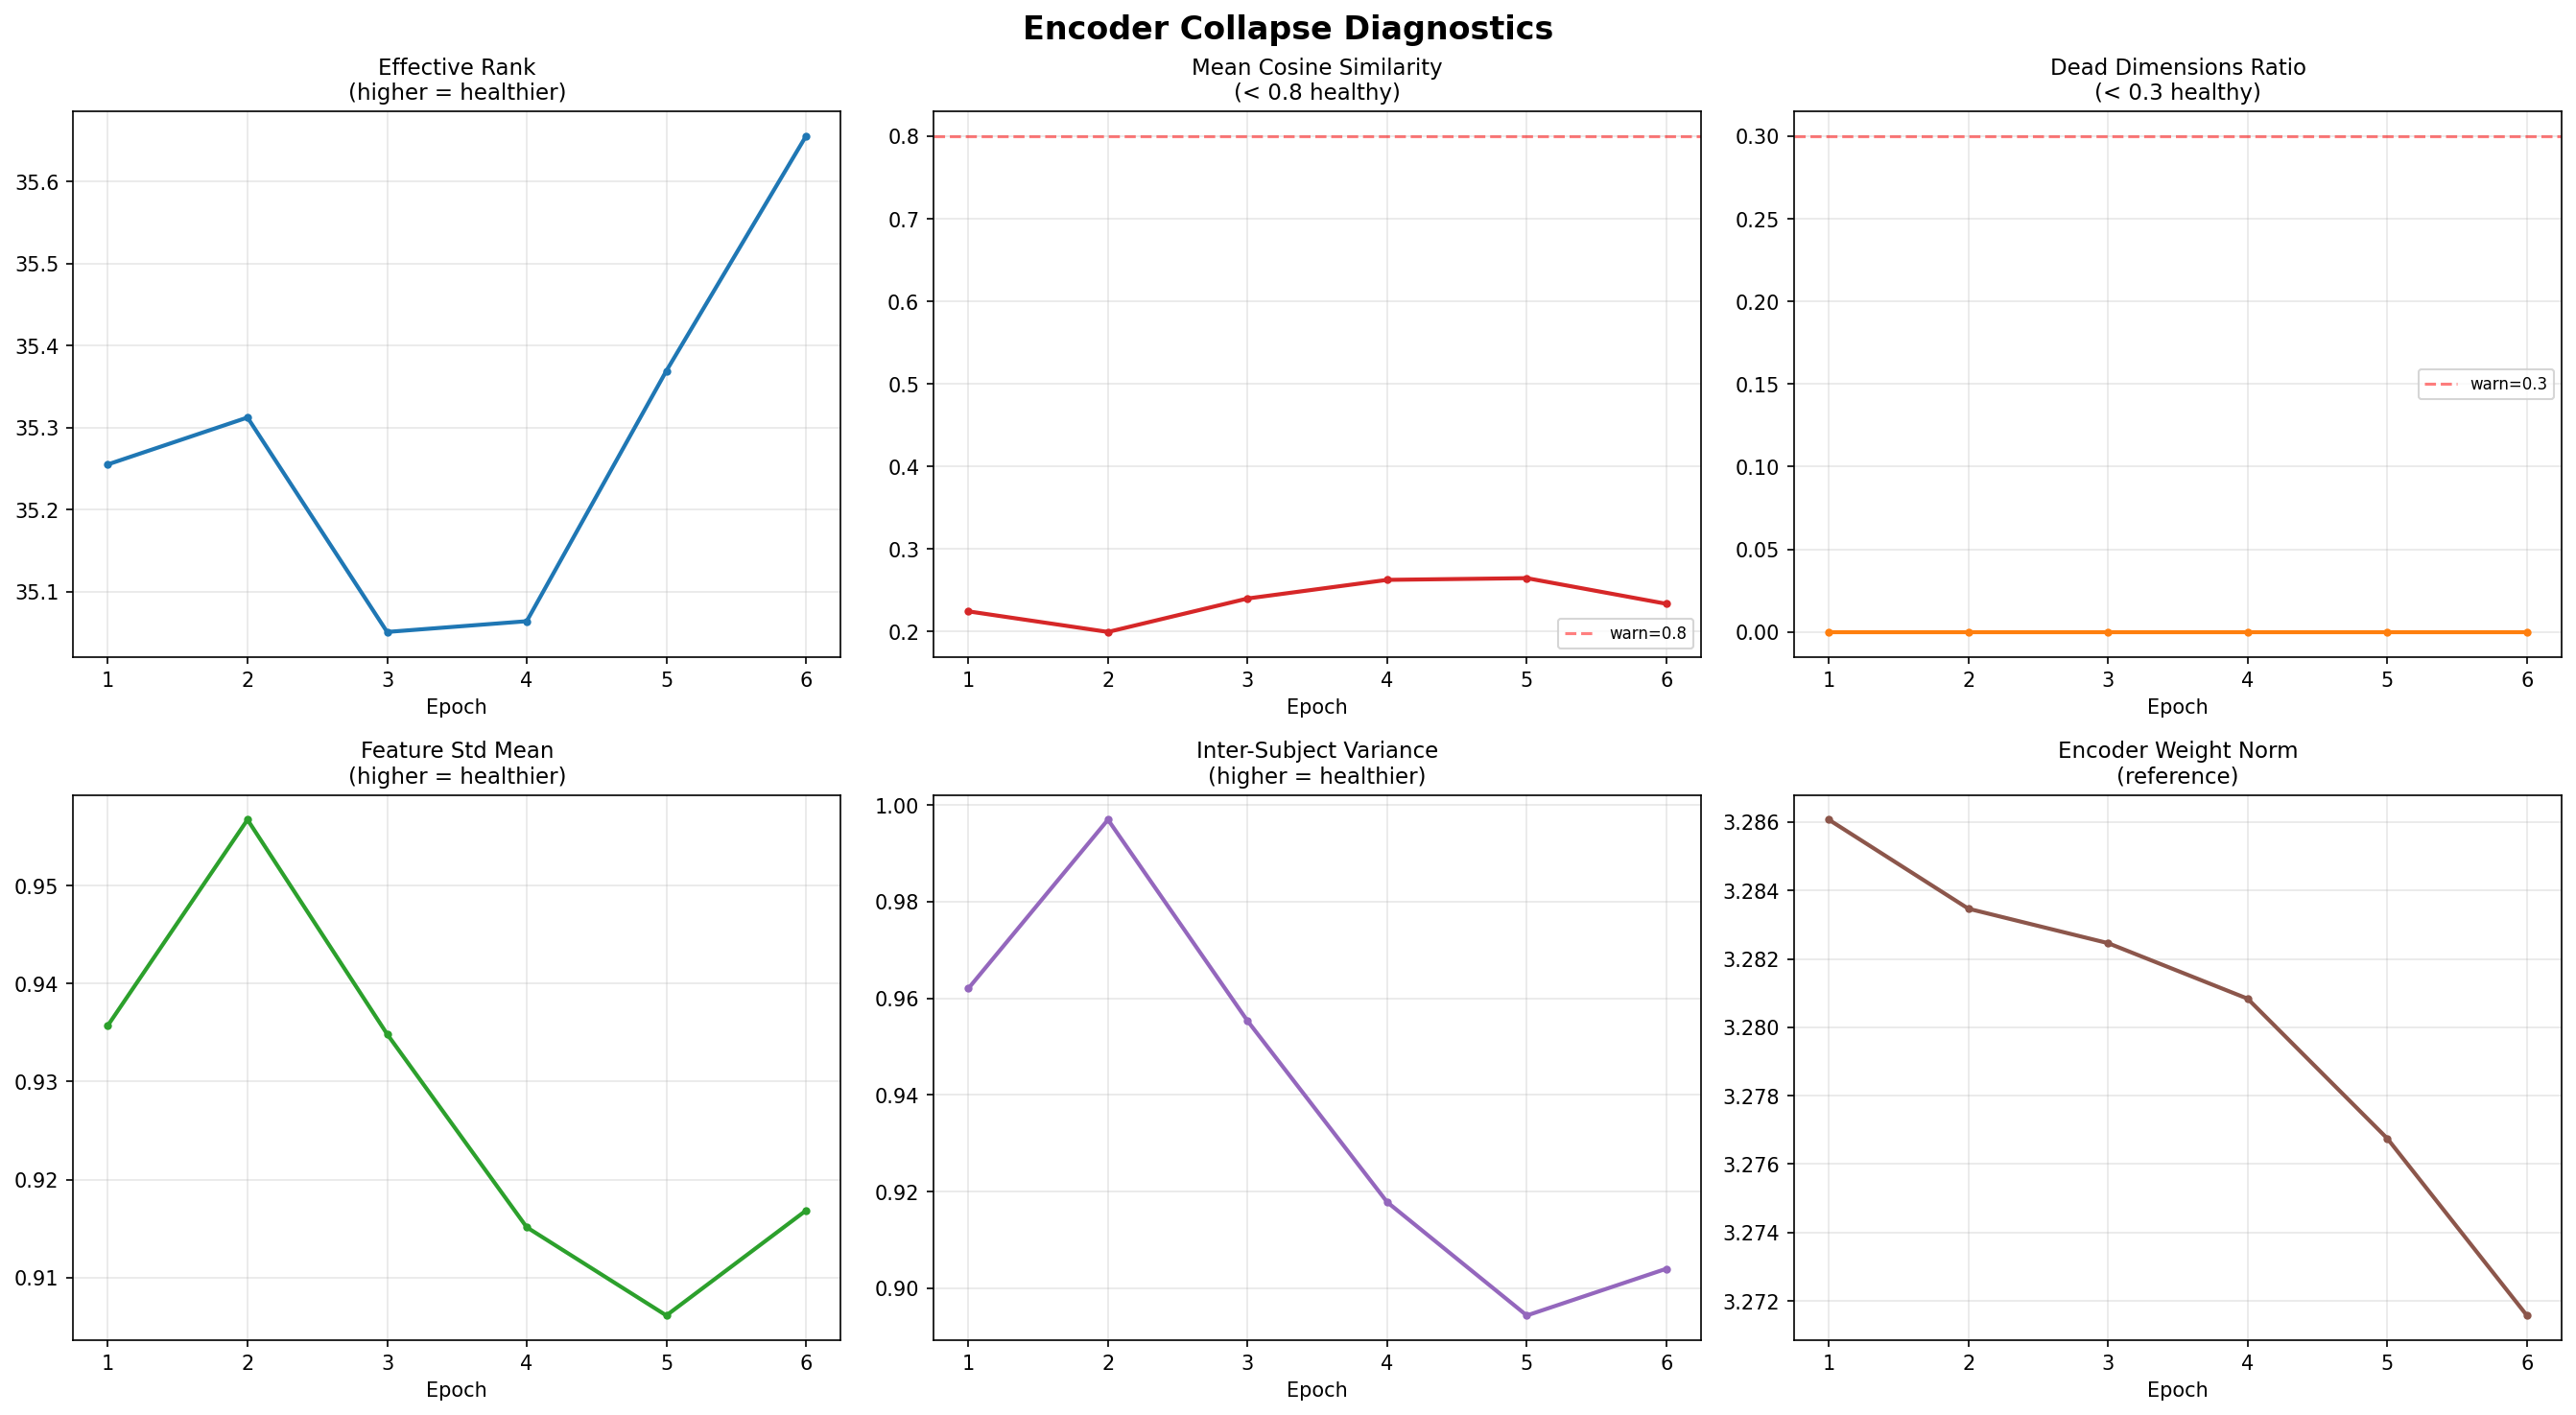

The file beside this chart, header and first rows:
epoch, effective_rank, mean_cosine_sim, dead_dims_ratio, feature_std_mean, inter_subject_var, encoder_weight_norm
1, 35.25, 0.2244, 0.000000, 0.9357, 0.962, 3.286
2, 35.31, 0.1995, 0.000000, 0.9567, 0.997, 3.283
3, 35.05, 0.24, 0.000000, 0.9349, 0.9553, 3.282
4, 35.06, 0.2626, 0.000000, 0.9151, 0.9178, 3.281
5, 35.37, 0.2647, 0.000000, 0.9061, 0.8943, 3.277
6, 35.66, 0.2336, 0.000000, 0.9168, 0.904, 3.272
